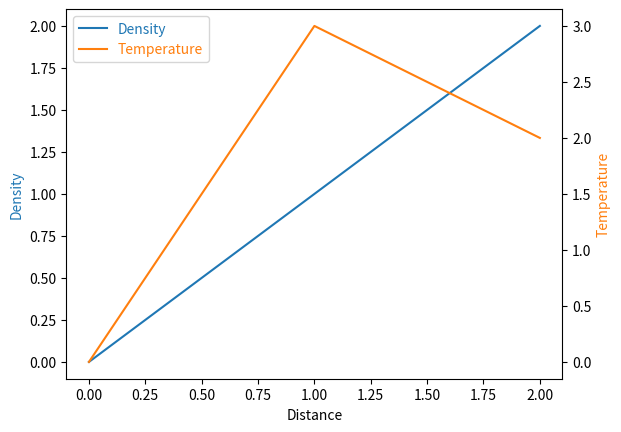

This chart was generated by the following Python code:
%matplotlib inline

from mpl_toolkits.axes_grid1 import host_subplot
import matplotlib.pyplot as plt

host = host_subplot(111)

par = host.twinx()

host.set_xlabel("Distance")
host.set_ylabel("Density")
par.set_ylabel("Temperature")

p1, = host.plot([0, 1, 2], [0, 1, 2], label="Density")
p2, = par.plot([0, 1, 2], [0, 3, 2], label="Temperature")

leg = plt.legend()

host.yaxis.get_label().set_color(p1.get_color())
leg.texts[0].set_color(p1.get_color())

par.yaxis.get_label().set_color(p2.get_color())
leg.texts[1].set_color(p2.get_color())

plt.show()